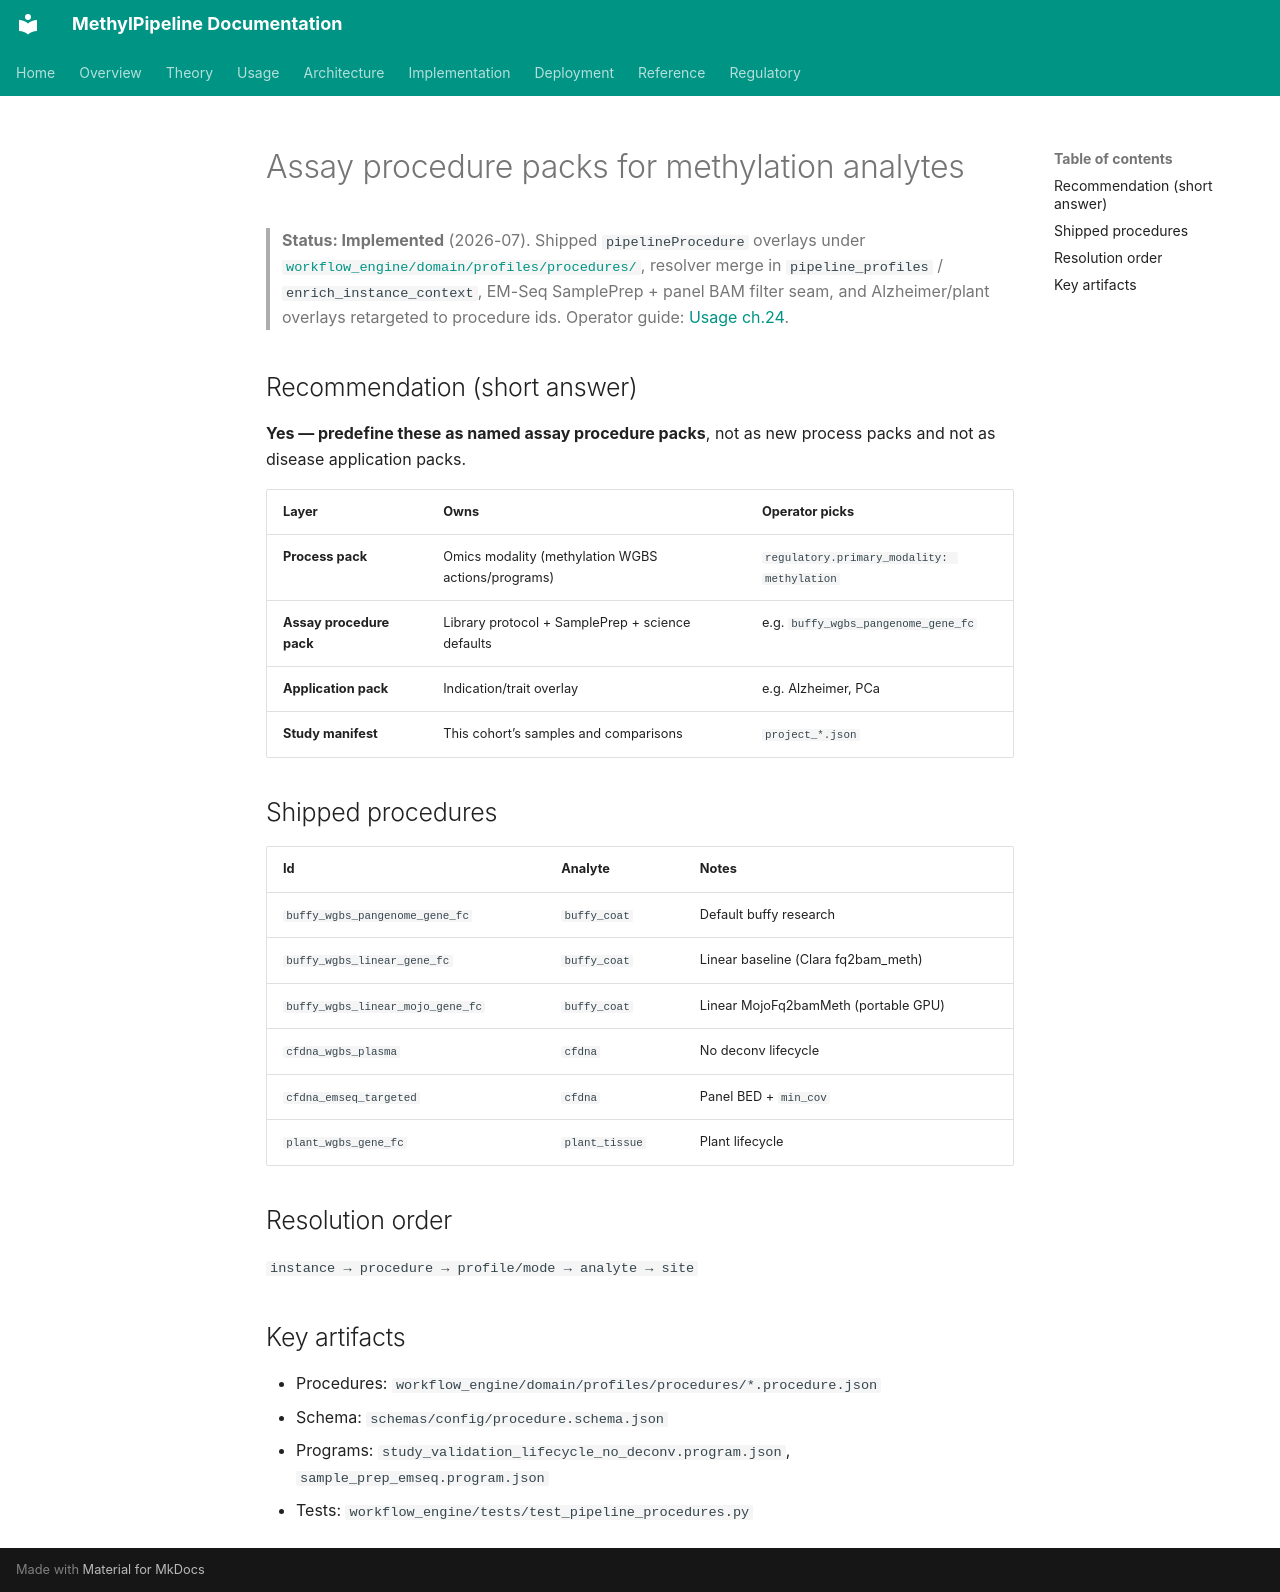

repository: Goliath-Research/GoliathWorkflow · page: plans/assay-procedure-packs.plan/index.html · generator: mkdocs

---
name: Assay procedure packs
overview: "Add a third packaging layer—assay procedure packs—between the methylation process pack and disease/trait application packs, so buffy coat (pangenome + informME + deconv + gene FeatureCuts), cfDNA WGBS, and EM-Seq targeted deep become one-click operator presets without encoding disease logic in Python."
azure_devops:
  type: Feature
  title: "Assay procedure packs for methylation analytes"
  work_item_id: null
  epic_id: 413
todos:
  - id: taxonomy-docs
    content: Document assay procedure pack layer (ch.24 + regulatory roadmap + ANALYTE_PROFILES) with buffy/cfDNA/EM-Seq mapping
    status: completed
    work_item_id: null
  - id: procedure-json-resolver
    content: Add profiles/procedures/*.procedure.json + pipelineProcedure merge/validate against primary_analyte
    status: completed
    work_item_id: null
  - id: ship-buffy-cfdna
    content: Ship buffy_wgbs_pangenome_gene_fc and cfdna_wgbs_plasma procedures + CI smokes; linear buffy as alternate
    status: completed
    work_item_id: null
  - id: emseq-seam
    content: "libraryProtocol emseq_targeted + BED/depth SamplePrep fork + cfdna_emseq_targeted procedure"
    status: completed
    work_item_id: null
  - id: retarget-app-packs
    content: Point Alzheimer/plant (and future oncology) application packs at procedure ids instead of re-specifying science knobs
    status: completed
    work_item_id: null
---

# Assay procedure packs for methylation analytes

> **Status: Implemented** (2026-07). Shipped `pipelineProcedure` overlays under
> [`workflow_engine/domain/profiles/procedures/`](../../workflow_engine/domain/profiles/procedures/),
> resolver merge in `pipeline_profiles` / `enrich_instance_context`, EM-Seq SamplePrep
> + panel BAM filter seam, and Alzheimer/plant overlays retargeted to procedure ids.
> Operator guide: [Usage ch.24](../usage/24-methylation-application-packs.md).

## Recommendation (short answer)

**Yes — predefine these as named assay procedure packs**, not as new process packs and not as disease application packs.

| Layer | Owns | Operator picks |
|-------|------|----------------|
| **Process pack** | Omics modality (methylation WGBS actions/programs) | `regulatory.primary_modality: methylation` |
| **Assay procedure pack** | Library protocol + SamplePrep + science defaults | e.g. `buffy_wgbs_pangenome_gene_fc` |
| **Application pack** | Indication/trait overlay | e.g. Alzheimer, PCa |
| **Study manifest** | This cohort’s samples and comparisons | `project_*.json` |

## Shipped procedures

| Id | Analyte | Notes |
|----|---------|-------|
| `buffy_wgbs_pangenome_gene_fc` | `buffy_coat` | Default buffy research |
| `buffy_wgbs_linear_gene_fc` | `buffy_coat` | Linear baseline (Clara fq2bam_meth) |
| `buffy_wgbs_linear_mojo_gene_fc` | `buffy_coat` | Linear MojoFq2bamMeth (portable GPU) |
| `cfdna_wgbs_plasma` | `cfdna` | No deconv lifecycle |
| `cfdna_emseq_targeted` | `cfdna` | Panel BED + `min_cov` |
| `plant_wgbs_gene_fc` | `plant_tissue` | Plant lifecycle |

## Resolution order

`instance → procedure → profile/mode → analyte → site`

## Key artifacts

- Procedures: `workflow_engine/domain/profiles/procedures/*.procedure.json`
- Schema: `schemas/config/procedure.schema.json`
- Programs: `study_validation_lifecycle_no_deconv.program.json`, `sample_prep_emseq.program.json`
- Tests: `workflow_engine/tests/test_pipeline_procedures.py`
